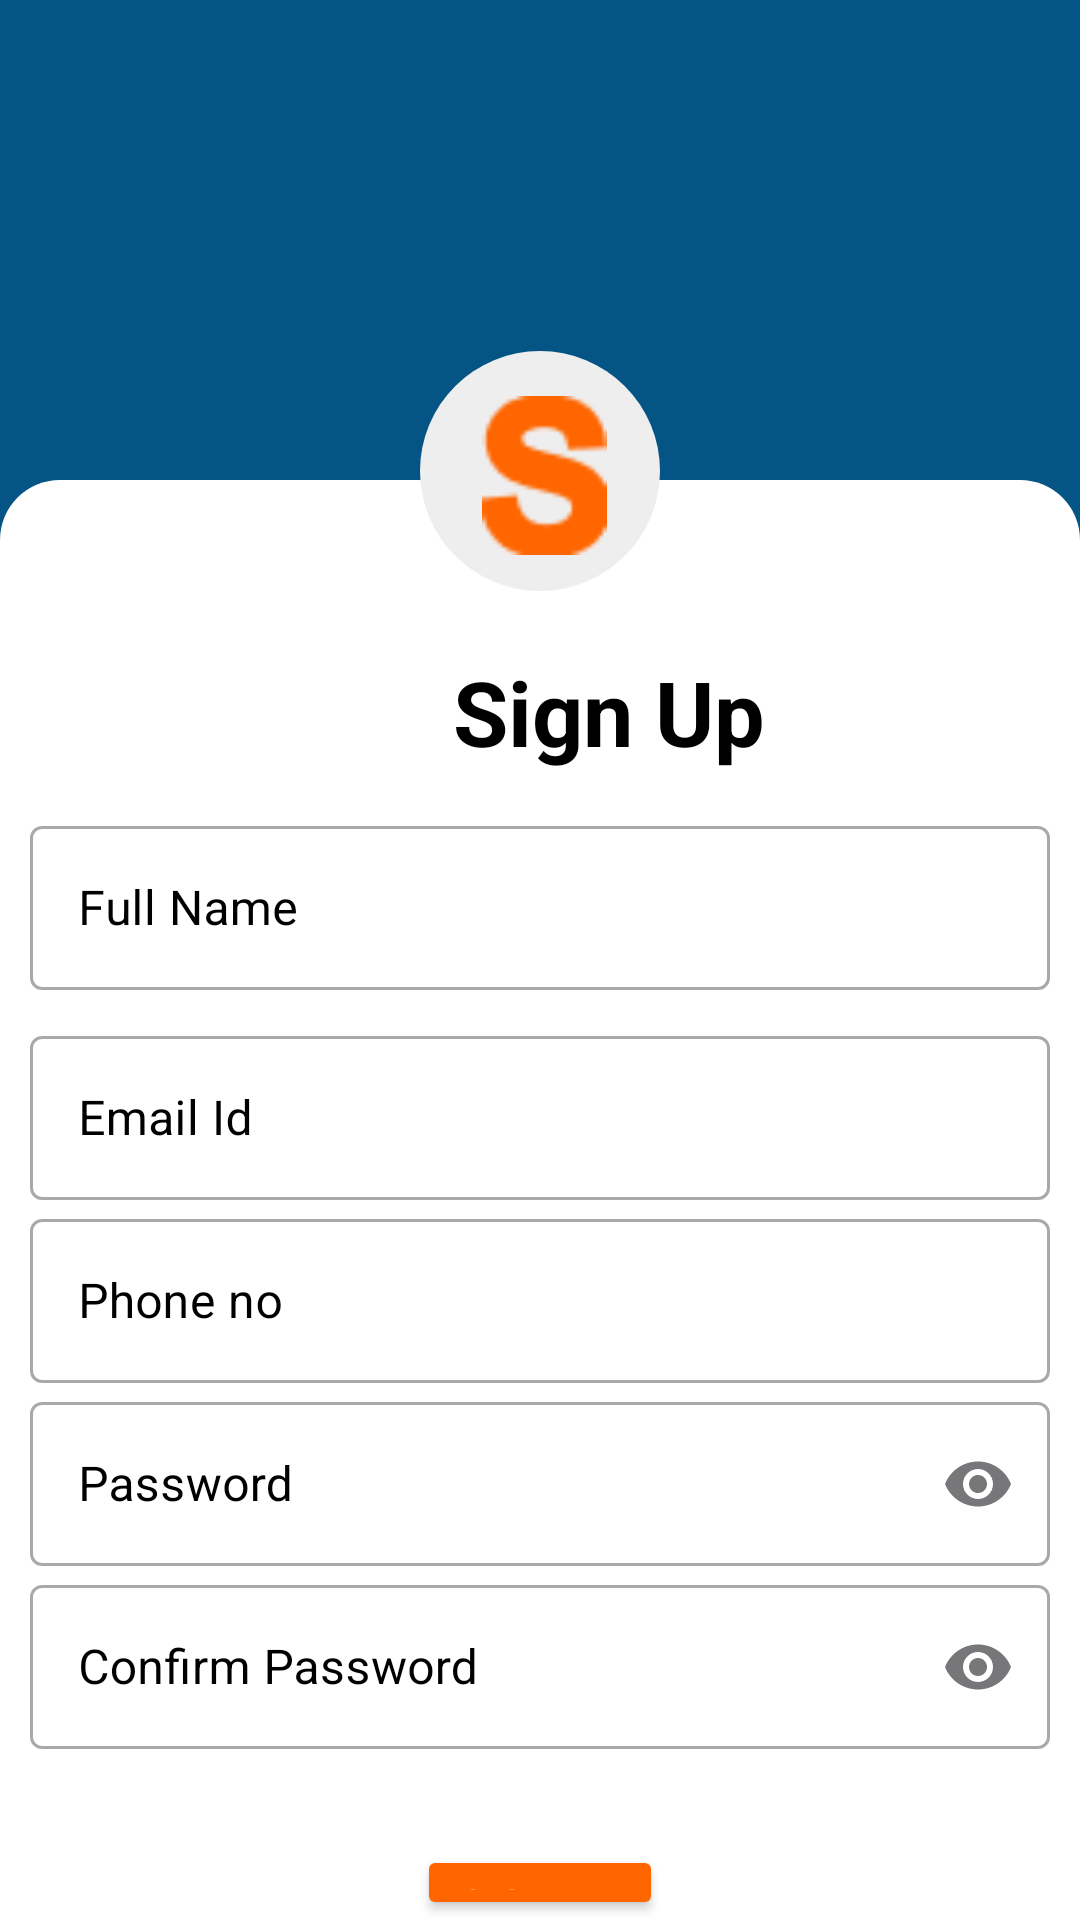

This screen was rendered from an Android layout file. Write that file and the resources it references.
<!-- AndroidManifest.xml: application theme Theme.Singup -->
<!-- res/layout/activity_signup.xml -->
<?xml version="1.0" encoding="utf-8"?>
<RelativeLayout xmlns:android="http://schemas.android.com/apk/res/android"
    xmlns:app="http://schemas.android.com/apk/res-auto"
    xmlns:tools="http://schemas.android.com/tools"
    android:layout_width="match_parent"
    android:layout_height="match_parent"
    android:background="@drawable/input_bg"
    tools:context=".SignUp">



    
    
    <RelativeLayout
        android:layout_width="match_parent"
        android:layout_height="match_parent"
        android:layout_marginTop="160dp"
        android:background="@drawable/dg_bg" >

        <TextView
            android:id="@+id/textView2"
            android:layout_width="186sp"
            android:layout_height="wrap_content"
            android:layout_marginStart="123dp"
            android:layout_marginTop="57dp"
            android:layout_marginEnd="77dp"
            android:gravity="center"
            android:text="@string/text_sign_up"
            android:textColor="@color/black"
            android:textSize="30sp"
            android:textStyle="bold" />
    </RelativeLayout>

    <ImageView
        android:layout_width="108dp"
        android:layout_height="wrap_content"
        android:layout_alignParentStart="true"
        android:layout_alignParentTop="true"
        android:layout_alignParentEnd="true"
        android:layout_marginStart="140dp"
        android:layout_marginTop="107dp"
        android:layout_marginEnd="140dp"
        android:src="@drawable/cricle_shape"
        />

    <ImageView
        android:layout_width="wrap_content"
        android:layout_height="53dp"
        android:layout_alignParentStart="true"
        android:layout_alignParentTop="true"
        android:layout_alignParentEnd="true"
        android:layout_marginStart="160dp"
        android:layout_marginTop="132dp"
        android:layout_marginEnd="157dp"
        android:src="@drawable/su" />

    <LinearLayout
        android:layout_width="match_parent"
        android:layout_height="match_parent"
        android:layout_marginTop="270sp"
        android:orientation="vertical">


        <com.google.android.material.textfield.TextInputLayout
            android:id="@+id/fullnameLayout"
            style="@style/Widget.MaterialComponents.TextInputLayout.OutlinedBox"
            android:layout_width="match_parent"
            android:layout_height="60dp"
            android:layout_marginStart="10dp"
            android:layout_marginEnd="10dp"
            android:textColorHint="@color/black"
            app:endIconMode="clear_text"
            app:errorEnabled="true">
            

            <com.google.android.material.textfield.TextInputEditText
                android:layout_width="match_parent"
                android:id="@+id/fullname"
                android:hint="@string/full_name"
                android:layout_height="match_parent"
                android:inputType="textPersonName" />
        </com.google.android.material.textfield.TextInputLayout>


        

        


        <com.google.android.material.textfield.TextInputLayout
            android:id="@+id/emailLayout"
            style="@style/Widget.MaterialComponents.TextInputLayout.OutlinedBox"
            android:layout_width="match_parent"
            android:layout_height="60dp"
            android:layout_marginStart="10dp"
            android:layout_marginTop="10sp"
            android:layout_marginEnd="10sp"
            android:textColorHint="@color/black"
            app:endIconMode="clear_text"
            app:errorEnabled="true">
            

            <com.google.android.material.textfield.TextInputEditText
                android:id="@+id/email"
                android:hint="@string/email_id"
                android:layout_width="match_parent"
                android:layout_height="match_parent"
                android:inputType="textEmailAddress" />
        </com.google.android.material.textfield.TextInputLayout>


        

        <com.google.android.material.textfield.TextInputLayout
            android:id="@+id/phonenoLayout"
            style="@style/Widget.MaterialComponents.TextInputLayout.OutlinedBox"
            android:layout_width="match_parent"
            android:layout_height="60dp"
            android:layout_marginStart="10dp"
            android:layout_marginTop="1sp"
            android:layout_marginEnd="10dp"

            android:textColorHint="@color/black"
            app:counterEnabled="true"

            app:counterMaxLength="10"
            app:endIconMode="clear_text"
            app:errorEnabled="true">
            

            <com.google.android.material.textfield.TextInputEditText
                android:id="@+id/phoneno"
                android:layout_width="match_parent"
                android:hint="@string/phone"
                android:layout_height="match_parent"
                android:inputType="number" />
        </com.google.android.material.textfield.TextInputLayout>

        <com.google.android.material.textfield.TextInputLayout
            android:id="@+id/passLayout"
            style="@style/Widget.MaterialComponents.TextInputLayout.OutlinedBox"
            android:layout_width="match_parent"
            android:layout_height="60dp"
            android:layout_marginStart="10dp"
            android:layout_marginTop="1sp"
            android:layout_marginEnd="10dp"
            android:textColorHint="@color/black"
            app:counterEnabled="true"
            app:endIconMode="password_toggle"
            app:errorEnabled="true"
            app:helperTextEnabled="true"
            app:helperTextTextColor="#009688">
            
            

            <com.google.android.material.textfield.TextInputEditText
                android:id="@+id/pass2"
                android:layout_width="match_parent"
                android:layout_height="match_parent"
                android:hint="@string/password_login"
                android:inputType="textPassword" />
        </com.google.android.material.textfield.TextInputLayout>

        <com.google.android.material.textfield.TextInputLayout
            android:id="@+id/conpLayout"
            style="@style/Widget.MaterialComponents.TextInputLayout.OutlinedBox"
            android:layout_width="match_parent"
            android:layout_height="60dp"
            android:layout_marginStart="10dp"
            android:layout_marginTop="1sp"
            android:layout_marginEnd="10dp"
            android:textColorHint="@color/black"
            app:endIconMode="password_toggle"
            app:errorEnabled="true">
            

            <com.google.android.material.textfield.TextInputEditText
                android:id="@+id/conp"
                android:hint="@string/confirm"
                android:layout_width="match_parent"
                android:layout_height="match_parent"
                android:inputType="textPassword" />
        </com.google.android.material.textfield.TextInputLayout>

    </LinearLayout>

    <Button
        android:id="@+id/signup12"
        android:layout_width="145dp"
        android:layout_height="wrap_content"
        android:layout_marginStart="139dp"
        android:layout_marginTop="615dp"
        android:layout_marginEnd="139dp"
        android:backgroundTint="@color/orange"
        android:text="@string/text_sign_up"
        android:textColor="@color/white" />

</RelativeLayout>
<!-- resources referenced by this layout -->
<resources>
  <color name="black">#FF000000</color>
  <color name="orange">#ff6600</color>
  <color name="white">#FFFFFFFF</color>
  <!-- drawable cricle_shape (drawable) -->
  <?xml version="1.0" encoding="utf-8"?>
  <shape xmlns:android="http://schemas.android.com/apk/res/android"
      android:shape="oval">
  
      <size android:width="100dp"
          android:height="100dp"/>
      <solid android:color="@color/whisper"/>
      
  </shape>
  <!-- drawable dg_bg (drawable) -->
  <?xml version="1.0" encoding="utf-8"?>
  <shape xmlns:android="http://schemas.android.com/apk/res/android">
  
      <gradient android:startColor="@color/white"
          android:endColor="@color/white"
          android:angle="120"
          />
      
      <corners android:topLeftRadius="20dp"
          android:topRightRadius="20dp"/>
  </shape>
  <!-- drawable input_bg (drawable) -->
  <?xml version="1.0" encoding="utf-8"?>
  <shape xmlns:android="http://schemas.android.com/apk/res/android">
  
      <gradient android:startColor="@color/sky"
          android:endColor="@color/sky"
          android:angle="120"
          />
      
  
  
  </shape>
  <!-- drawable su: png bitmap (drawable, 854 bytes) -->
  <string name="confirm">Confirm Password</string>
  <string name="email_id">Email Id</string>
  <string name="full_name">Full Name</string>
  <string name="password_login">Password</string>
  <string name="phone">Phone no</string>
  <string name="text_sign_up">Sign Up</string>
  <style name="Theme.Singup" parent="Base.Theme.Singup" />
  <color name="whisper">#EFEEEE</color>
  <color name="sky">#045485</color>
  <style name="Base.Theme.Singup" parent="Theme.Material3.DayNight.NoActionBar">
          <item name="colorPrimary">#045485</item>
          
          
      </style>
</resources>
